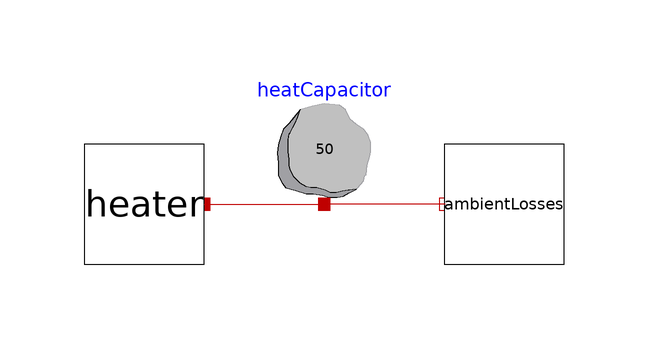

The Modelica model whose source follows is shown above as a component diagram (icons at their Placement, wires along their Line points).

model TestMdl1
  MainLibrary.Components.Heater heater(heating_table(
      tableOnFile=true,
      tableName="heater",
      fileName=Modelica.Utilities.Files.loadResource(
          "modelica://CustomerLibrary/Resources/Data/heating.txt")))
    annotation (Placement(transformation(extent={{-40,-10},{-20,10}})));
  Modelica.Thermal.HeatTransfer.Components.HeatCapacitor heatCapacitor(C=50)
    annotation (Placement(transformation(extent={{-10,0},{10,20}})));
  MainLibrary.Components.AmbientLosses ambientLosses(ambient_G(
      tableOnFile=true,
      tableName="lossG",
      fileName=Modelica.Utilities.Files.loadResource(
          "modelica://CustomerLibrary/Resources/Data/losses.txt")))
    annotation (Placement(transformation(extent={{20,-10},{40,10}})));
equation
  connect(heater.port_a, heatCapacitor.port)
    annotation (Line(points={{-20,0},{0,0}}, color={191,0,0}));
  connect(ambientLosses.port_b, heatCapacitor.port)
    annotation (Line(points={{20.2,0},{0,0}}, color={191,0,0}));
  annotation (
    Icon(coordinateSystem(preserveAspectRatio=false)),
    Diagram(coordinateSystem(preserveAspectRatio=false)),
    experiment(StopTime=100));
end TestMdl1;